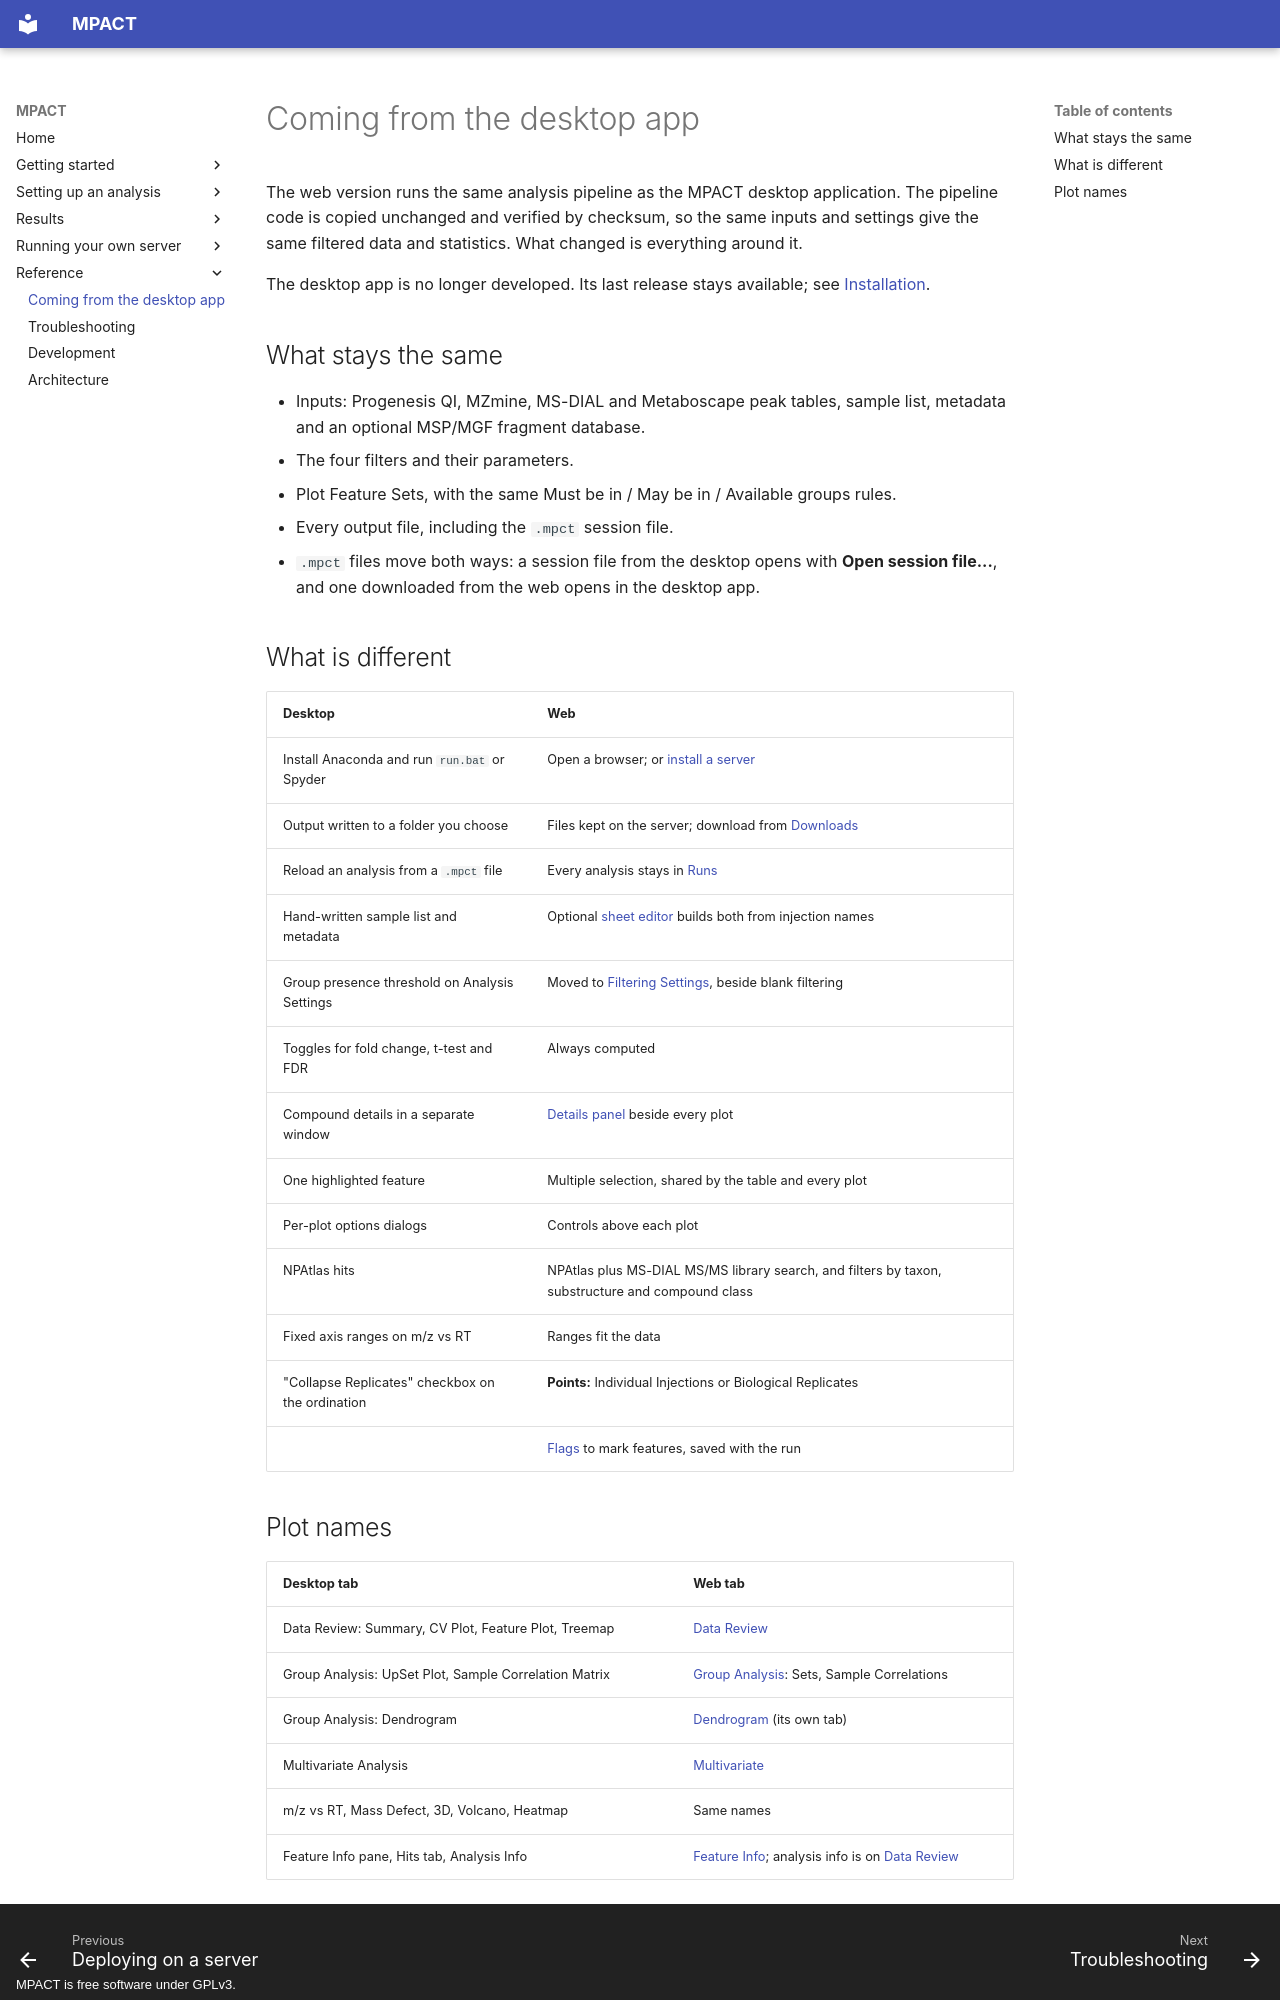

repository: robertsamples/mpactweb · page: reference/desktop-app/index.html · generator: mkdocs · copyright: MPACT is free software under GPLv3.

# Coming from the desktop app

The web version runs the same analysis pipeline as the MPACT desktop
application. The pipeline code is copied unchanged and verified by checksum, so
the same inputs and settings give the same filtered data and statistics. What
changed is everything around it.

The desktop app is no longer developed. Its last release stays available; see
[Installation](../getting-started/installation.md#standalone-desktop-app).

## What stays the same

- Inputs: Progenesis QI, MZmine, MS-DIAL and Metaboscape peak tables, sample
  list, metadata and an optional MSP/MGF fragment database.
- The four filters and their parameters.
- Plot Feature Sets, with the same Must be in / May be in / Available groups
  rules.
- Every output file, including the `.mpct` session file.
- `.mpct` files move both ways: a session file from the desktop opens with
  **Open session file...**, and one downloaded from the web opens in the
  desktop app.

## What is different

| Desktop | Web |
|---|---|
| Install Anaconda and run `run.bat` or Spyder | Open a browser; or [install a server](../self-hosting/index.md) |
| Output written to a folder you choose | Files kept on the server; download from [Downloads](../results/downloads.md) |
| Reload an analysis from a `.mpct` file | Every analysis stays in [Runs](../setup/running.md#previous-runs) |
| Hand-written sample list and metadata | Optional [sheet editor](../setup/file-selection.md#creating-the-sample-list-and-metadata) builds both from injection names |
| Group presence threshold on Analysis Settings | Moved to [Filtering Settings](../setup/filtering.md#blank-filtering-and-group-parsing), beside blank filtering |
| Toggles for fold change, t-test and FDR | Always computed |
| Compound details in a separate window | [Details panel](../getting-started/interface.md#the-details-panel) beside every plot |
| One highlighted feature | Multiple selection, shared by the table and every plot |
| Per-plot options dialogs | Controls above each plot |
| NPAtlas hits | NPAtlas plus MS-DIAL MS/MS library search, and filters by taxon, substructure and compound class |
| Fixed axis ranges on m/z vs RT | Ranges fit the data |
| "Collapse Replicates" checkbox on the ordination | **Points:** Individual Injections or Biological Replicates |
| | [Flags](../results/index.md#flags) to mark features, saved with the run |
